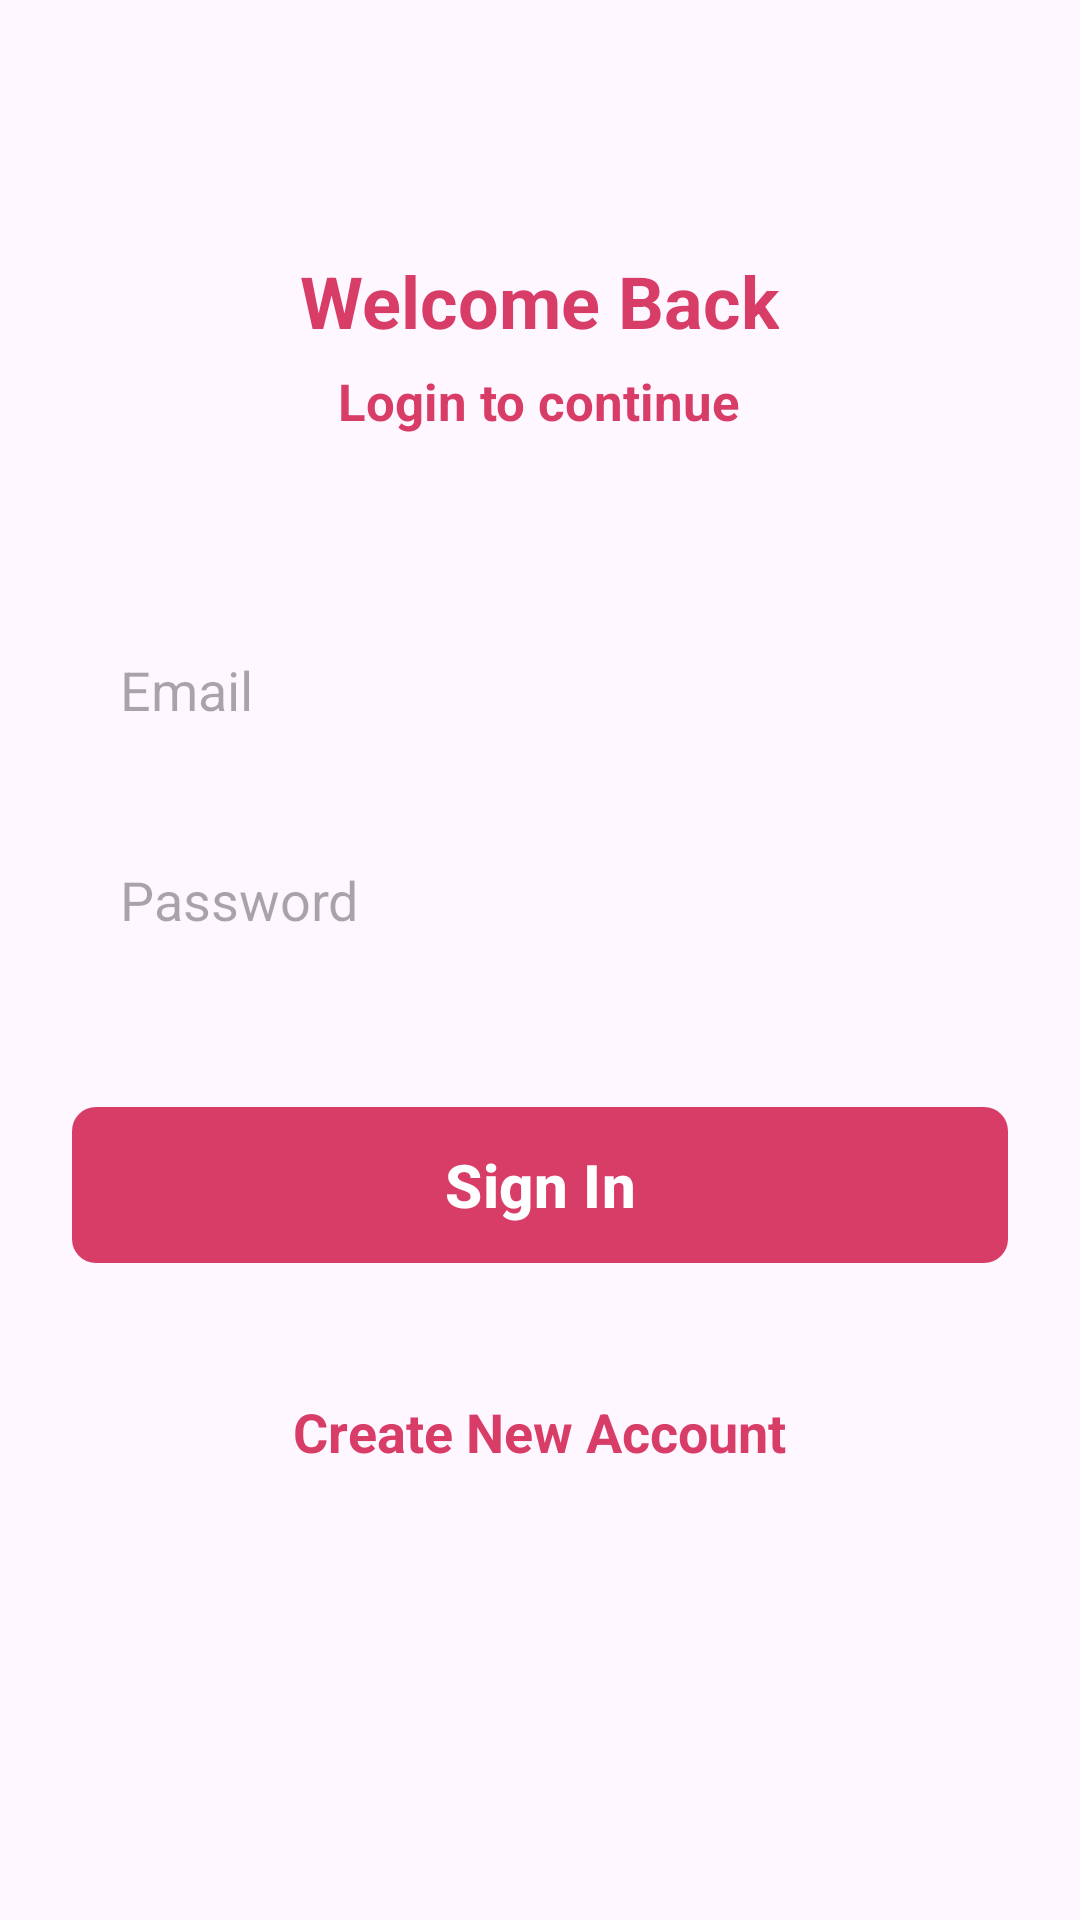

Produce the Android XML layout that renders to this screen, including the resource entries it uses.
<!-- AndroidManifest.xml: application theme Theme.UserServiceAppLab4 -->
<!-- res/layout/activity_sign_in.xml -->
<?xml version="1.0" encoding="utf-8"?>
<ScrollView xmlns:android="http://schemas.android.com/apk/res/android"
    xmlns:app="http://schemas.android.com/apk/res-auto"
    xmlns:tools="http://schemas.android.com/tools"
    android:id="@+id/main"
    android:layout_width="match_parent"
    android:layout_height="match_parent"
    android:clipToPadding="false"
    android:overScrollMode="never"
    android:padding="24dp"
    android:scrollbars="none"
    tools:context=".activities.SignInActivity">

    <LinearLayout
        android:layout_width="match_parent"
        android:layout_height="wrap_content"
        android:gravity="center_horizontal"
        android:orientation="vertical">

        <TextView
            android:layout_width="wrap_content"
            android:layout_height="wrap_content"
            android:layout_marginTop="60dp"
            android:text="@string/welcome_back"
            android:textColor="@color/primary"
            android:textSize="24sp"
            android:textStyle="bold"/>

        <TextView
            android:layout_width="wrap_content"
            android:layout_height="wrap_content"
            android:layout_marginTop="6dp"
            android:text="@string/login_to_continue"
            android:textColor="@color/primary"
            android:textSize="17sp"
            android:textStyle="bold"/>

        <EditText
            android:id="@+id/inputEmail"
            android:layout_width="match_parent"
            android:layout_height="50dp"
            android:layout_marginTop="60dp"
            android:hint="@string/email"
            android:background="@drawable/background_input"
            android:imeOptions="actionNext"
            android:importantForAutofill="no"
            android:inputType="textEmailAddress"
            android:paddingStart="16dp"
            android:paddingEnd="16dp"
            android:textColor="@color/primary_text"
            android:textSize="18sp"/>

        <EditText
            android:id="@+id/inputPassword"
            android:layout_width="match_parent"
            android:layout_height="50dp"
            android:layout_marginTop="20dp"
            android:hint="@string/password"
            android:background="@drawable/background_input"
            android:imeOptions="actionNext"
            android:importantForAutofill="no"
            android:inputType="textPassword"
            android:paddingStart="16dp"
            android:paddingEnd="16dp"
            android:textAlignment="gravity"
            android:textColor="@color/primary_text"
            android:textSize="18sp"/>
        
        <FrameLayout
            android:layout_width="match_parent"
            android:layout_height="wrap_content"
            android:layout_marginTop="20dp"
            android:animateLayoutChanges="true">

            <com.google.android.material.button.MaterialButton
                android:id="@+id/buttonSignIn"
                android:layout_width="match_parent"
                android:layout_height="60dp"
                android:layout_marginTop="20dp"
                android:text="@string/sign_in"
                android:textColor="@color/white"
                android:textSize="20sp"
                android:textStyle="bold"
                app:cornerRadius="8sp"/>

            <ProgressBar
                android:id="@+id/progressBar"
                android:layout_width="25dp"
                android:layout_height="25dp"
                android:layout_gravity="center"
                android:visibility="invisible"/>
        </FrameLayout>
        
        <TextView
            android:id="@+id/textCreateNewAccount"
            android:layout_width="wrap_content"
            android:layout_height="wrap_content"
            android:layout_marginTop="40dp"
            android:text="@string/create_new_account"
            android:textColor="@color/primary"
            android:textSize="18sp"
            android:textStyle="bold"/>

    </LinearLayout>

</ScrollView>
<!-- resources referenced by this layout -->
<resources>
  <color name="primary">#FFD83D68</color>
  <color name="primary_text">#212121</color>
  <color name="white">#FFFFFFFF</color>
  <string name="create_new_account">Create New Account</string>
  <string name="email">Email</string>
  <string name="login_to_continue">Login to continue</string>
  <string name="password">Password</string>
  <string name="sign_in">Sign In</string>
  <string name="welcome_back">Welcome Back</string>
  <style name="Theme.UserServiceAppLab4" parent="Base.Theme.UserServiceAppLab4" />
  <style name="Base.Theme.UserServiceAppLab4" parent="Theme.Material3.DayNight.NoActionBar">
          
          <item name="colorPrimary">@color/primary</item>
          <item name="android:statusBarColor">@color/primary</item>
          
      </style>
</resources>
